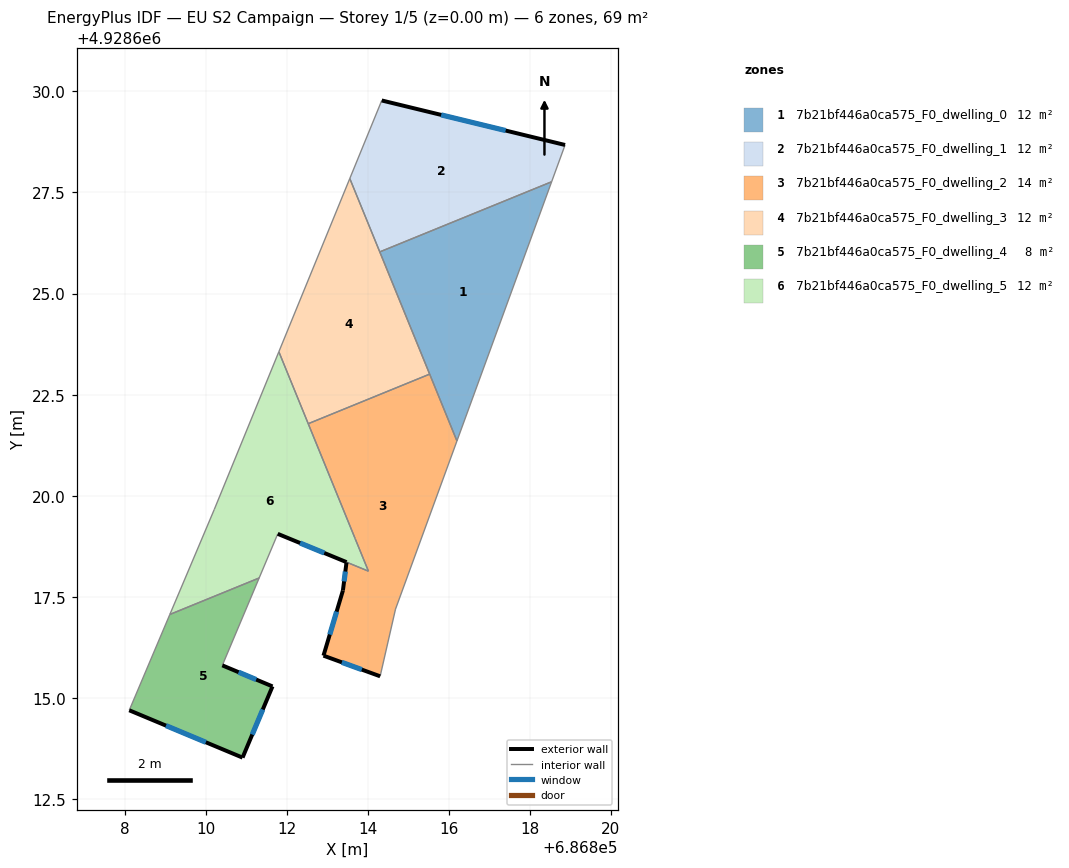
=== STOREY PLAN SPEC (per zone: floor XY polygon, exterior-wall plan segments, windows/doors) ===
zone 1: 7b21bf446a0ca575_F0_dwelling_0  (11.6 m²)
  floor: (686818.54, 4928627.76) (686816.20, 4928621.36) (686814.29, 4928626.03)
  interior walls: 4
zone 2: 7b21bf446a0ca575_F0_dwelling_1  (11.6 m²)
  floor: (686818.87, 4928628.67) (686818.54, 4928627.76) (686814.29, 4928626.03) (686813.55, 4928627.84) (686814.34, 4928629.77)
  exterior wall: (686818.87, 4928628.67) – (686814.34, 4928629.77)  [4.7 m]
    window: (686817.40, 4928629.03) – (686815.81, 4928629.42)  [1.7 m²]
  interior walls: 4
zone 3: 7b21bf446a0ca575_F0_dwelling_2  (14.4 m²)
  floor: (686815.52, 4928623.01) (686816.20, 4928621.36) (686814.68, 4928617.20) (686814.30, 4928615.54) (686812.90, 4928616.05) (686813.38, 4928617.66) (686813.47, 4928618.36) (686814.01, 4928618.14) (686812.52, 4928621.78)
  exterior wall: (686812.90, 4928616.05) – (686814.30, 4928615.54)  [1.5 m]
    window: (686813.35, 4928615.89) – (686813.84, 4928615.71)  [0.6 m²]
  exterior wall: (686813.38, 4928617.66) – (686812.90, 4928616.05)  [1.7 m]
    window: (686813.22, 4928617.14) – (686813.05, 4928616.57)  [0.6 m²]
  exterior wall: (686813.47, 4928618.36) – (686813.38, 4928617.66)  [0.7 m]
    window: (686813.44, 4928618.13) – (686813.41, 4928617.89)  [0.3 m²]
  interior walls: 7
zone 4: 7b21bf446a0ca575_F0_dwelling_3  (11.6 m²)
  floor: (686813.55, 4928627.84) (686815.52, 4928623.01) (686812.52, 4928621.78) (686811.80, 4928623.56)
  interior walls: 5
zone 5: 7b21bf446a0ca575_F0_dwelling_4  (8.3 m²)
  floor: (686811.31, 4928617.97) (686810.40, 4928615.81) (686811.64, 4928615.29) (686810.90, 4928613.53) (686808.10, 4928614.70) (686809.10, 4928617.07)
  exterior wall: (686808.10, 4928614.70) – (686810.90, 4928613.53)  [3.0 m]
    window: (686809.01, 4928614.32) – (686809.99, 4928613.91)  [1.1 m²]
  exterior wall: (686811.64, 4928615.29) – (686810.40, 4928615.81)  [1.3 m]
    window: (686811.24, 4928615.46) – (686810.80, 4928615.64)  [0.5 m²]
  exterior wall: (686810.90, 4928613.53) – (686811.64, 4928615.29)  [1.9 m]
    window: (686811.14, 4928614.10) – (686811.40, 4928614.72)  [0.7 m²]
  interior walls: 3
zone 6: 7b21bf446a0ca575_F0_dwelling_5  (12.0 m²)
  floor: (686811.80, 4928623.56) (686814.01, 4928618.14) (686811.77, 4928619.06) (686811.31, 4928617.97) (686809.10, 4928617.07) (686810.20, 4928619.66)
  exterior wall: (686811.77, 4928619.06) – (686813.47, 4928618.36)  [1.8 m]
    window: (686812.32, 4928618.84) – (686812.92, 4928618.59)  [0.7 m²]
  interior walls: 8

=== DERIVED (storey summary) ===
Building: EU S2 Campaign
Storey: 1 of 5  (floor level z = 0.00 m)
Storey gross floor area: 69.4 m²
Zones on this storey: 6
  - 7b21bf446a0ca575_F0_dwelling_0: floor 11.6 m²
  - 7b21bf446a0ca575_F0_dwelling_1: floor 11.6 m²; exterior wall 4.7 m (14.0 m²); 1 window(s) 1.7 m²; WWR 12.4%
  - 7b21bf446a0ca575_F0_dwelling_2: floor 14.4 m²; exterior wall 3.9 m (11.6 m²); 3 window(s) 1.4 m²; WWR 12.4%
  - 7b21bf446a0ca575_F0_dwelling_3: floor 11.6 m²
  - 7b21bf446a0ca575_F0_dwelling_4: floor 8.3 m²; exterior wall 6.3 m (18.9 m²); 3 window(s) 2.3 m²; WWR 12.4%
  - 7b21bf446a0ca575_F0_dwelling_5: floor 12.0 m²; exterior wall 1.8 m (5.5 m²); 1 window(s) 0.7 m²; WWR 12.4%
Zone adjacency (shared interzone walls):
  - 7b21bf446a0ca575_F0_dwelling_0 ↔ 7b21bf446a0ca575_F0_dwelling_1
  - 7b21bf446a0ca575_F0_dwelling_0 ↔ 7b21bf446a0ca575_F0_dwelling_2
  - 7b21bf446a0ca575_F0_dwelling_0 ↔ 7b21bf446a0ca575_F0_dwelling_3
  - 7b21bf446a0ca575_F0_dwelling_1 ↔ 7b21bf446a0ca575_F0_dwelling_3
  - 7b21bf446a0ca575_F0_dwelling_2 ↔ 7b21bf446a0ca575_F0_dwelling_3
  - 7b21bf446a0ca575_F0_dwelling_2 ↔ 7b21bf446a0ca575_F0_dwelling_5
  - 7b21bf446a0ca575_F0_dwelling_3 ↔ 7b21bf446a0ca575_F0_dwelling_5
  - 7b21bf446a0ca575_F0_dwelling_4 ↔ 7b21bf446a0ca575_F0_dwelling_5